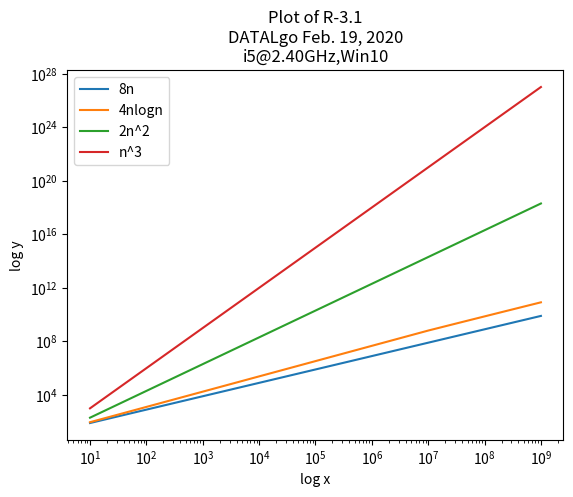

Reproduce this figure in Python.
""" [redacted]
DATALOG Lab05
Feb. 24, 2020
I have neither received nor provided any help on this (lab) activity,
nor have I concealed any violation of the Honor Code.
"""

import matplotlib.pyplot as plt
import numpy as np
n = np.linspace(10,10**9,100) #sets the range of the  values of n to be substituted to the function
plt.xlabel('log x') #label of x-axis
plt.ylabel('log y') #label of y-axis
plt.title("Plot of R-3.1\nDATALgo Feb. 19, 2020\ni5@2.40GHz,Win10") #Title of the Graph with Info of the hardware and operating system
plt.xscale('log') #sets the type of scale in the graph in the x-axis
plt.yscale('log')#sets the type of scale in the graph in the y-axis
y1 = 8*n #exponential function
y2 = 4*n*np.log(n) #logarithmic function
y3 =2*(n**2) #exponential function
y4 = n**3 #exponential function
plt.plot(n,y1,label = '8n') #plot of  the exponential function
plt.plot(n,y2,label ='4nlogn') #plot of  the logarithmic function
plt.plot(n,y3,label ='2n^2') #plot of  the exponential function
plt.plot(n,y4,label ='n^3') #plot of  the exponential function
plt.legend() # shows the label in every function that uses the plt.plot
plt.show()#Shows the graph

